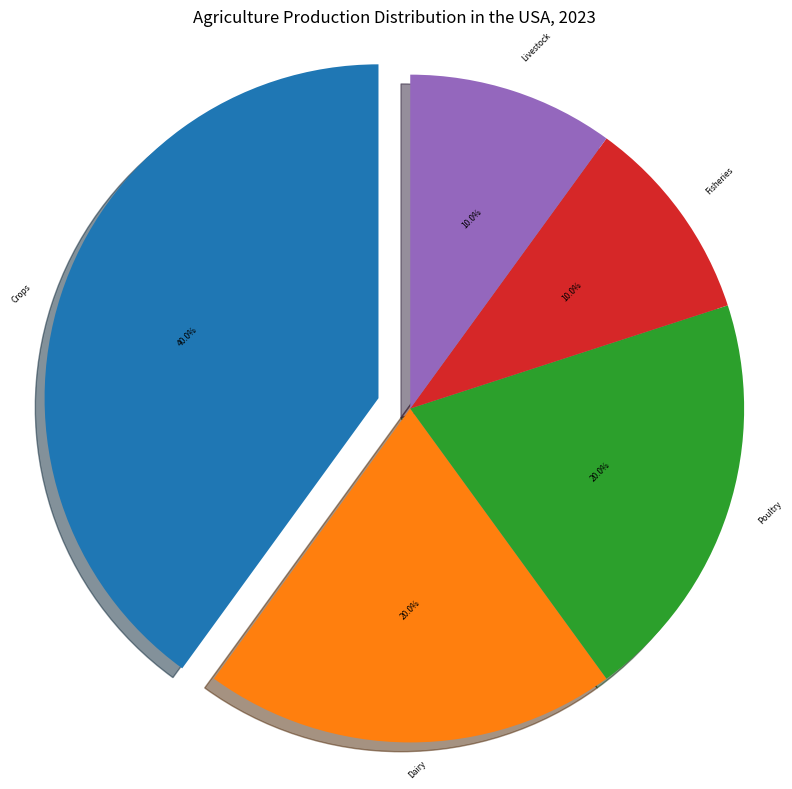

This figure's Python source: (Note: this script raises an exception after producing the figure.)

import matplotlib.pyplot as plt
import numpy as np

fig = plt.figure(figsize=(8,8))
ax = fig.add_subplot()
labels = ['Crops','Dairy','Poultry','Fisheries','Livestock']
sizes = [40,20,20,10,10]
explode = [0.1,0,0,0,0]
ax.pie(sizes, labels=labels, autopct='%1.1f%%', startangle=90, explode=explode, shadow=True, textprops={'fontsize': 6, 'rotation':45, 'wrap':True})
ax.axis('equal')
ax.set_title("Agriculture Production Distribution in the USA, 2023")
plt.tight_layout()
plt.savefig('pie chart/png/78.png')
plt.clf()
